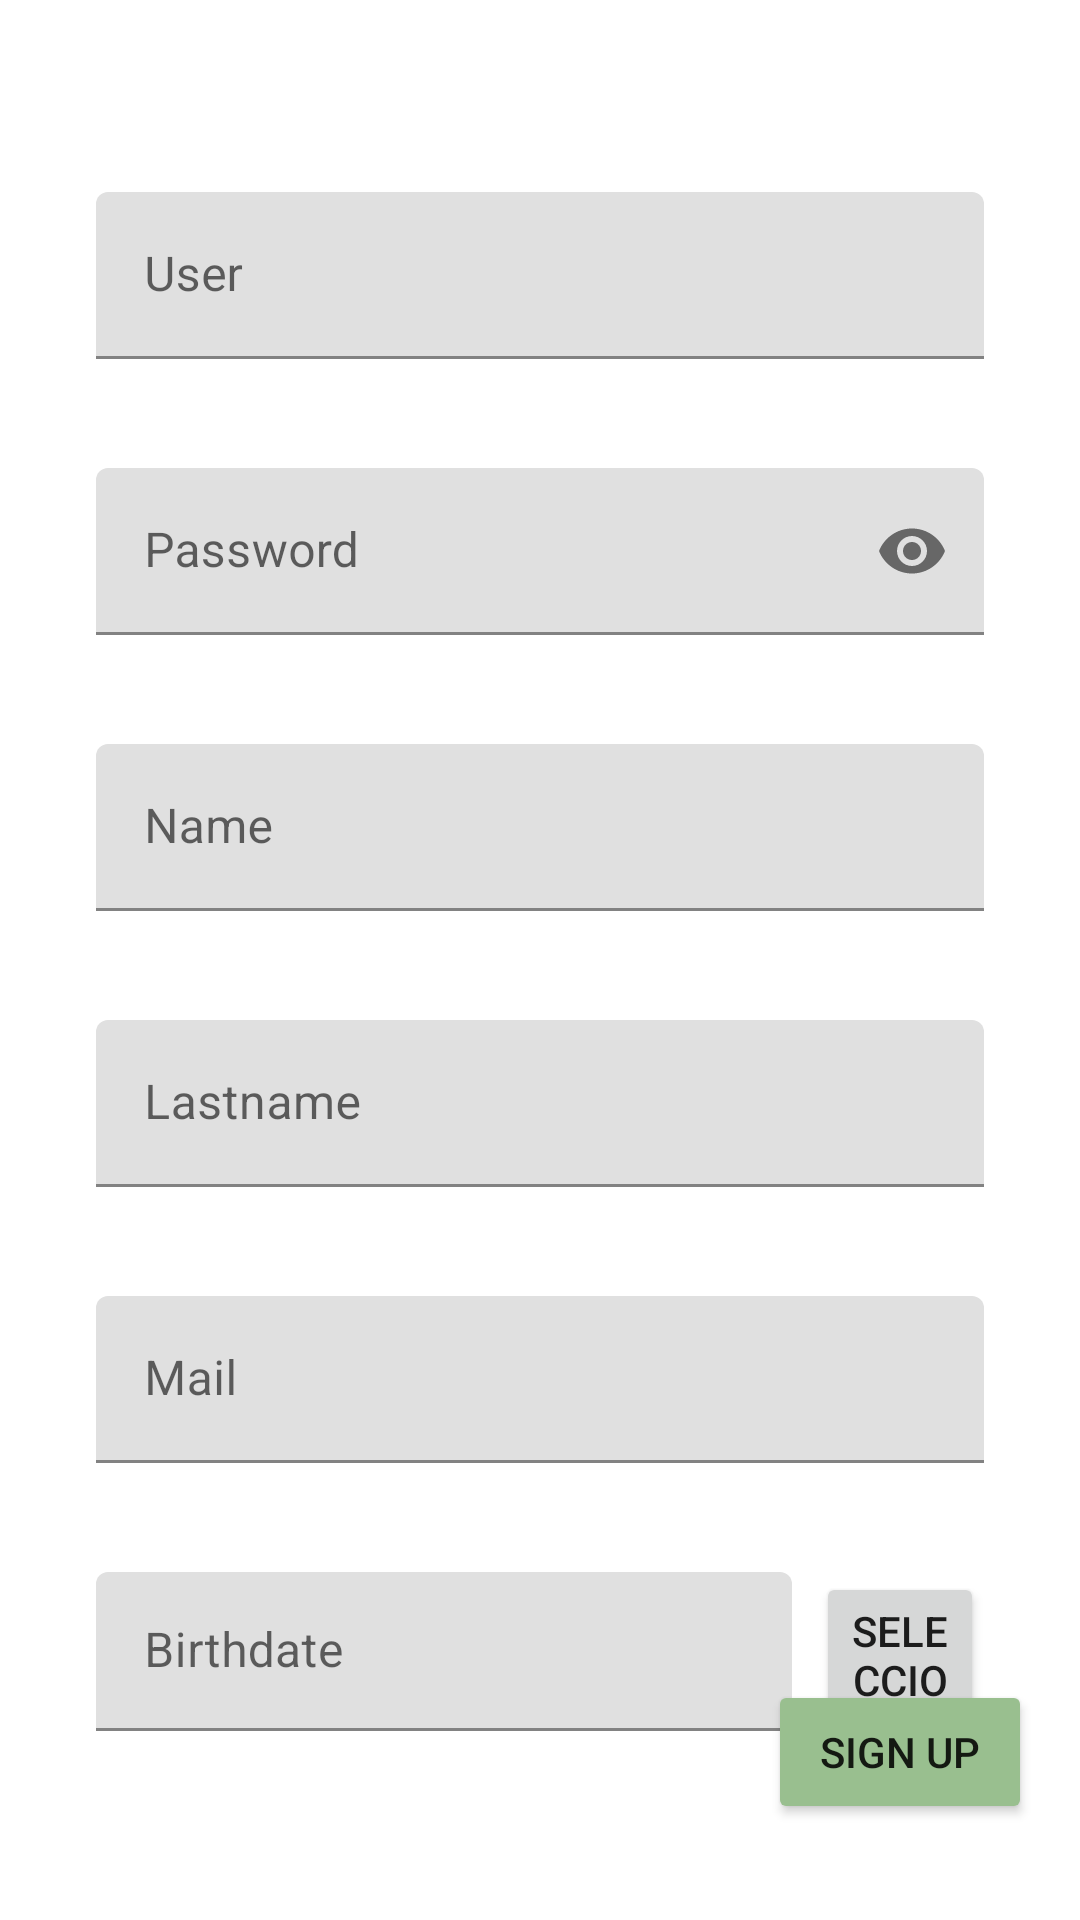

This screen was rendered from an Android layout file. Write that file and the resources it references.
<!-- AndroidManifest.xml: application theme Theme.MyApplication -->
<!-- res/layout/activity_register.xml -->
<?xml version="1.0" encoding="utf-8"?>
<androidx.constraintlayout.widget.ConstraintLayout xmlns:android="http://schemas.android.com/apk/res/android"
    xmlns:app="http://schemas.android.com/apk/res-auto"
    xmlns:tools="http://schemas.android.com/tools"
    android:layout_width="match_parent"
    android:layout_height="match_parent"
    tools:context=".RegisterActivity">

    <androidx.constraintlayout.widget.ConstraintLayout
        android:id="@+id/linearLayout2"
        android:layout_width="0dp"
        android:layout_height="wrap_content"
        android:layout_marginStart="32dp"
        android:layout_marginTop="16dp"
        android:layout_marginEnd="32dp"
        app:layout_constraintEnd_toEndOf="parent"
        app:layout_constraintStart_toStartOf="parent"
        app:layout_constraintTop_toBottomOf="@+id/signup_email">

        <Button
            android:id="@+id/calendar_button"
            android:layout_width="56dp"
            android:layout_height="56dp"
            app:icon="@drawable/baseline_calendar_today_24"
            app:layout_constraintEnd_toEndOf="parent"
            app:layout_constraintTop_toTopOf="parent"
            android:layout_centerInParent="true"
            android:scaleType="centerInside"
            android:text="@string/seleccionar_fecha"/>

        <com.google.android.material.textfield.TextInputLayout
            android:id="@+id/signup_birthday"
            android:layout_width="0dp"
            android:layout_height="wrap_content"
            android:layout_marginEnd="8dp"
            app:errorEnabled="true"
            app:layout_constraintBottom_toBottomOf="parent"
            app:layout_constraintEnd_toStartOf="@+id/calendar_button"
            app:layout_constraintStart_toStartOf="parent">

            <com.google.android.material.textfield.TextInputEditText
                android:id="@+id/signup_register_birthdate"
                android:layout_width="match_parent"
                android:layout_height="53dp"
                android:hint="@string/date"
                android:inputType="date"
                android:enabled="false"/>
        </com.google.android.material.textfield.TextInputLayout>
    </androidx.constraintlayout.widget.ConstraintLayout>

    <com.google.android.material.textfield.TextInputLayout
        android:id="@+id/signup_password"
        android:layout_width="0dp"
        android:layout_height="wrap_content"
        android:layout_marginStart="32dp"
        android:layout_marginTop="16dp"
        android:layout_marginEnd="32dp"
        app:errorEnabled="true"
        app:layout_constraintEnd_toEndOf="parent"
        app:layout_constraintStart_toStartOf="parent"
        app:layout_constraintTop_toBottomOf="@+id/signup_username"
        app:passwordToggleEnabled="true">

        <com.google.android.material.textfield.TextInputEditText
            android:id="@+id/signup_register_password"
            android:layout_width="match_parent"
            android:layout_height="wrap_content"
            android:hint="@string/password"
            android:inputType="textPassword"
            app:layout_constraintTop_toTopOf="parent" />
    </com.google.android.material.textfield.TextInputLayout>

    <com.google.android.material.textfield.TextInputLayout
        android:id="@+id/signup_username"
        android:layout_width="0dp"
        android:layout_height="wrap_content"
        android:layout_marginStart="32dp"
        android:layout_marginTop="64dp"
        android:layout_marginEnd="32dp"
        app:errorEnabled="true"
        app:layout_constraintEnd_toEndOf="parent"
        app:layout_constraintHorizontal_bias="0.0"
        app:layout_constraintStart_toStartOf="parent"
        app:layout_constraintTop_toTopOf="parent">

        <com.google.android.material.textfield.TextInputEditText
            android:id="@+id/signup_register_username"
            android:layout_width="match_parent"
            android:layout_height="wrap_content"
            android:hint="@string/username" />
    </com.google.android.material.textfield.TextInputLayout>

    <com.google.android.material.textfield.TextInputLayout
        android:id="@+id/signup_name"
        android:layout_width="0dp"
        android:layout_height="wrap_content"
        android:layout_marginStart="32dp"
        android:layout_marginTop="16dp"
        android:layout_marginEnd="32dp"
        app:errorEnabled="true"
        app:layout_constraintEnd_toEndOf="parent"
        app:layout_constraintHorizontal_bias="0.0"
        app:layout_constraintStart_toStartOf="parent"
        app:layout_constraintTop_toBottomOf="@+id/signup_password">

        <com.google.android.material.textfield.TextInputEditText
            android:id="@+id/signup_register_name"
            android:layout_width="match_parent"
            android:layout_height="wrap_content"
            android:hint="@string/name" />
    </com.google.android.material.textfield.TextInputLayout>

    <com.google.android.material.textfield.TextInputLayout
        android:id="@+id/signup_lastname"
        android:layout_width="0dp"
        android:layout_height="wrap_content"
        android:layout_marginStart="32dp"
        android:layout_marginTop="16dp"
        android:layout_marginEnd="32dp"
        app:errorEnabled="true"
        app:layout_constraintEnd_toEndOf="parent"
        app:layout_constraintHorizontal_bias="1.0"
        app:layout_constraintStart_toStartOf="parent"
        app:layout_constraintTop_toBottomOf="@+id/signup_name">

        <com.google.android.material.textfield.TextInputEditText
            android:id="@+id/signup_register_lastname"
            android:layout_width="match_parent"
            android:layout_height="wrap_content"
            android:hint="@string/lastname" />
    </com.google.android.material.textfield.TextInputLayout>

    <com.google.android.material.textfield.TextInputLayout
        android:id="@+id/signup_email"
        android:layout_width="0dp"
        android:layout_height="wrap_content"
        android:layout_marginStart="32dp"
        android:layout_marginTop="16dp"
        android:layout_marginEnd="32dp"
        app:endIconTint="@color/black"
        app:errorEnabled="true"
        app:layout_constraintEnd_toEndOf="parent"
        app:layout_constraintHorizontal_bias="0.0"
        app:layout_constraintStart_toStartOf="parent"
        app:layout_constraintTop_toBottomOf="@+id/signup_lastname">

        <com.google.android.material.textfield.TextInputEditText
            android:id="@+id/signup_register_email"
            android:layout_width="match_parent"
            android:layout_height="wrap_content"
            android:hint="@string/mail"
            android:inputType="textEmailAddress"
            android:textColor="@color/black"
            android:textColorHint="@color/white" />
    </com.google.android.material.textfield.TextInputLayout>

    <RelativeLayout
        android:id="@+id/buttonContainer10"
        android:layout_width="wrap_content"
        android:layout_height="wrap_content"
        android:layout_marginEnd="16dp"
        android:layout_marginBottom="32dp"
        app:layout_constraintBottom_toBottomOf="parent"
        app:layout_constraintEnd_toEndOf="parent">

        <Button
            android:id="@+id/signup_button_form"
            android:layout_width="wrap_content"
            android:layout_height="wrap_content"
            android:text="@string/button_signup"
            android:backgroundTint="@color/green"
            android:visibility="visible" />

        <ProgressBar
            android:id="@+id/signup_button_form_spinner"
            android:layout_width="wrap_content"
            android:layout_height="wrap_content"
            android:layout_centerInParent="true"
            android:visibility="gone" />

    </RelativeLayout>

</androidx.constraintlayout.widget.ConstraintLayout>
<!-- resources referenced by this layout -->
<resources>
  <color name="black">#FF000000</color>
  <color name="green">#99BF8F</color>
  <color name="white">#FFFFFFFF</color>
  <string name="button_signup">Sign Up</string>
  <string name="date">Birthdate</string>
  <string name="lastname">Lastname</string>
  <string name="mail">Mail</string>
  <string name="name">Name</string>
  <string name="password">Password</string>
  <string name="seleccionar_fecha">Seleccionar fecha</string>
  <string name="username">User</string>
  <style name="Theme.MyApplication" parent="Theme.MaterialComponents.DayNight.DarkActionBar">
          
          <item name="colorPrimary">@color/green</item>
          <item name="colorPrimaryVariant">@color/black</item>
          <item name="colorOnPrimary">@color/white</item>
          
          <item name="colorSecondary">@color/teal_200</item>
          <item name="colorSecondaryVariant">@color/teal_700</item>
          <item name="colorOnSecondary">@color/black</item>
          
          <item name="android:statusBarColor">?attr/colorPrimaryVariant</item>
          
      </style>
  <color name="teal_200">#FF03DAC5</color>
  <color name="teal_700">#FF018786</color>
</resources>
